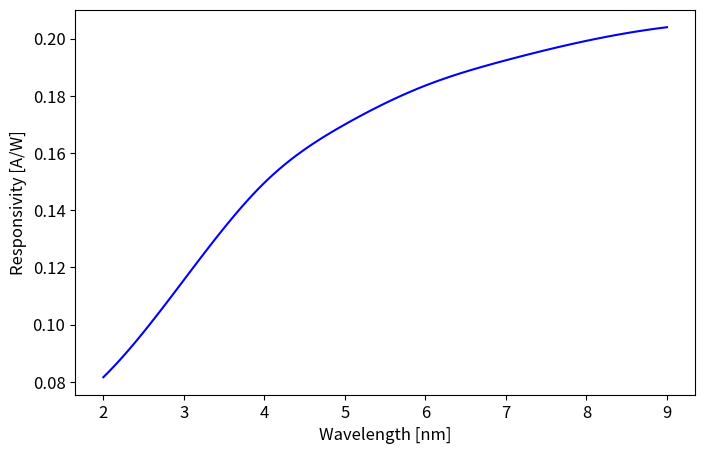

Source code (Python):
import numpy as np
from matplotlib import pyplot as plt
from scipy.interpolate import InterpolatedUnivariateSpline

vov = np.array([2, 3, 4, 5, 6, 7, 8, 9])
pde = np.array([0.12, 0.17, 0.22, 0.25, 0.27, 0.283, 0.293, 0.3])*0.68
s3 = InterpolatedUnivariateSpline(vov, pde, k=3)

plt.figure(figsize=[8, 5])
plt.rc('font', size=12)
v = np.linspace(2, 9, 100)
plt.plot(v, s3(v), color='blue')
plt.xlabel('Wavelength [nm]')
plt.ylabel('Responsivity [A/W]')
plt.show()
